Image classification data set "Dataset" (FieldRoboticsLab/Dataset-for-Indoor-Surface-Classification on GitHub). Class labels (2): carpet, wood.

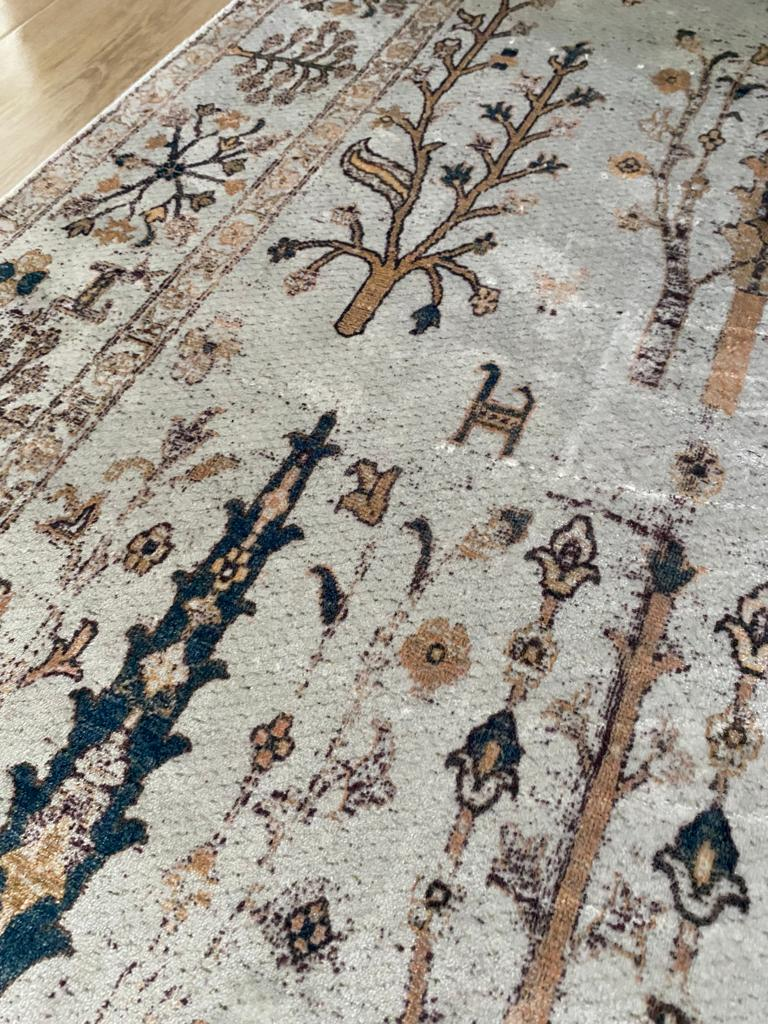
Label: carpet

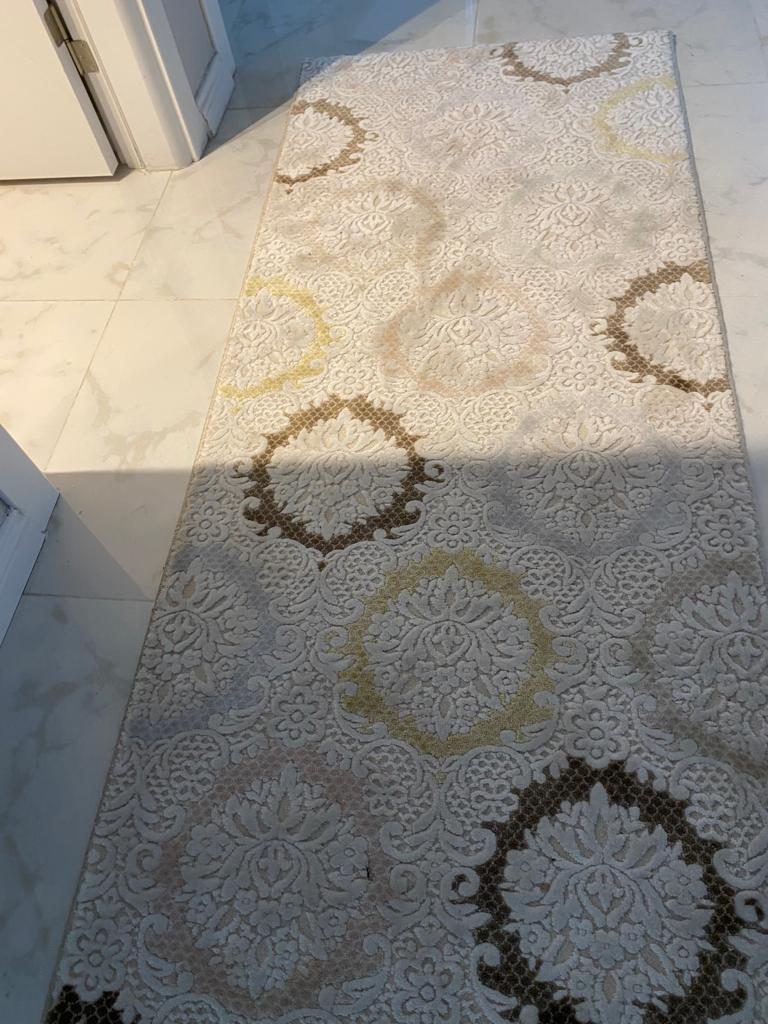
Label: carpet

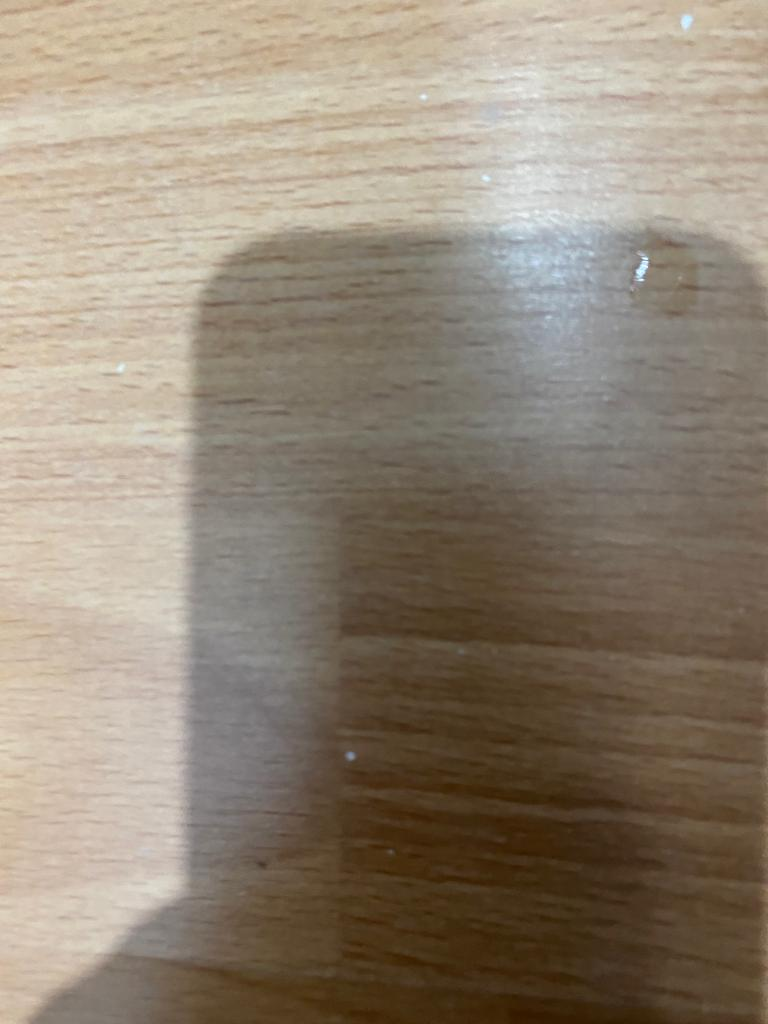
Label: wood

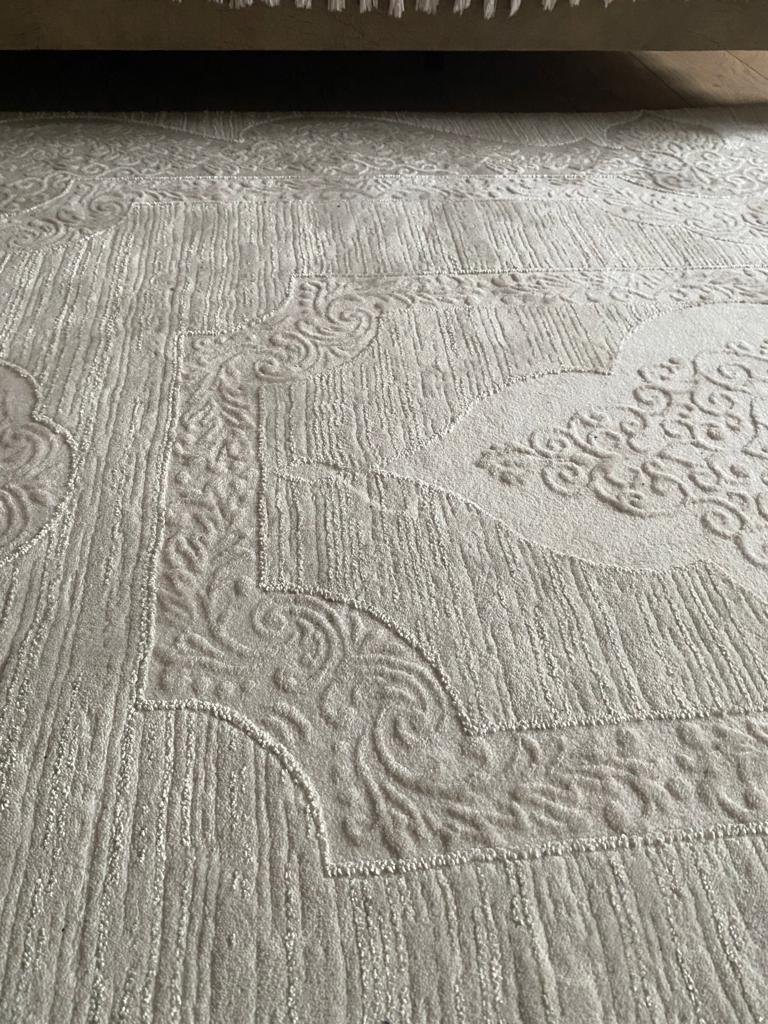
Label: carpet

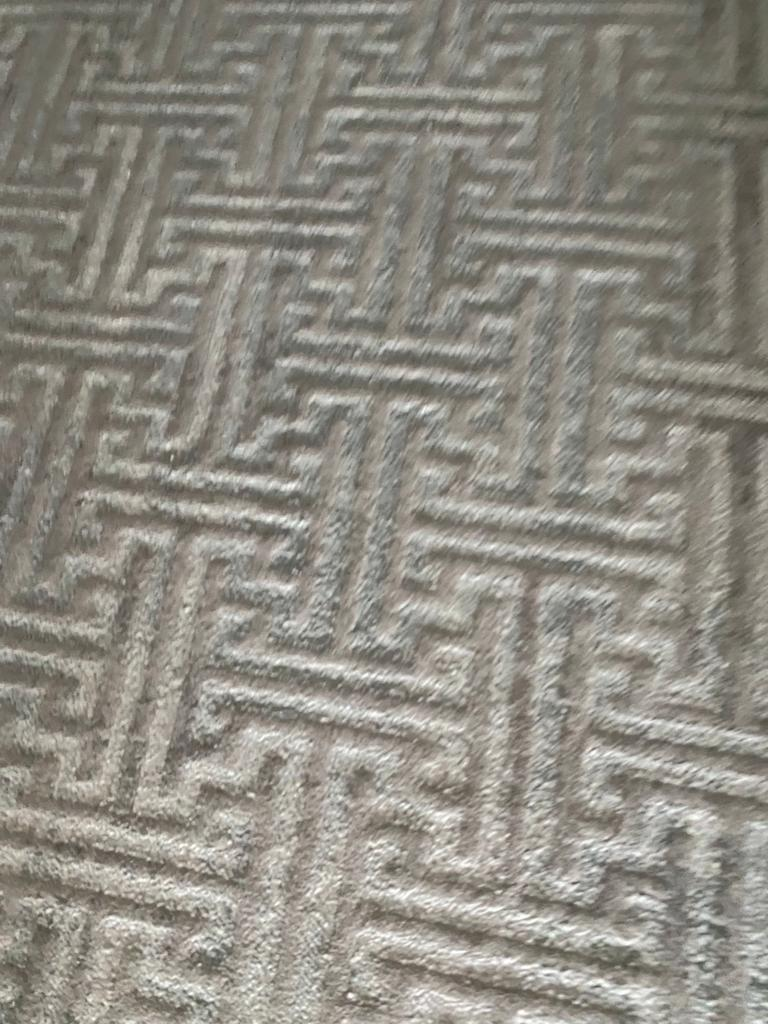
Label: carpet

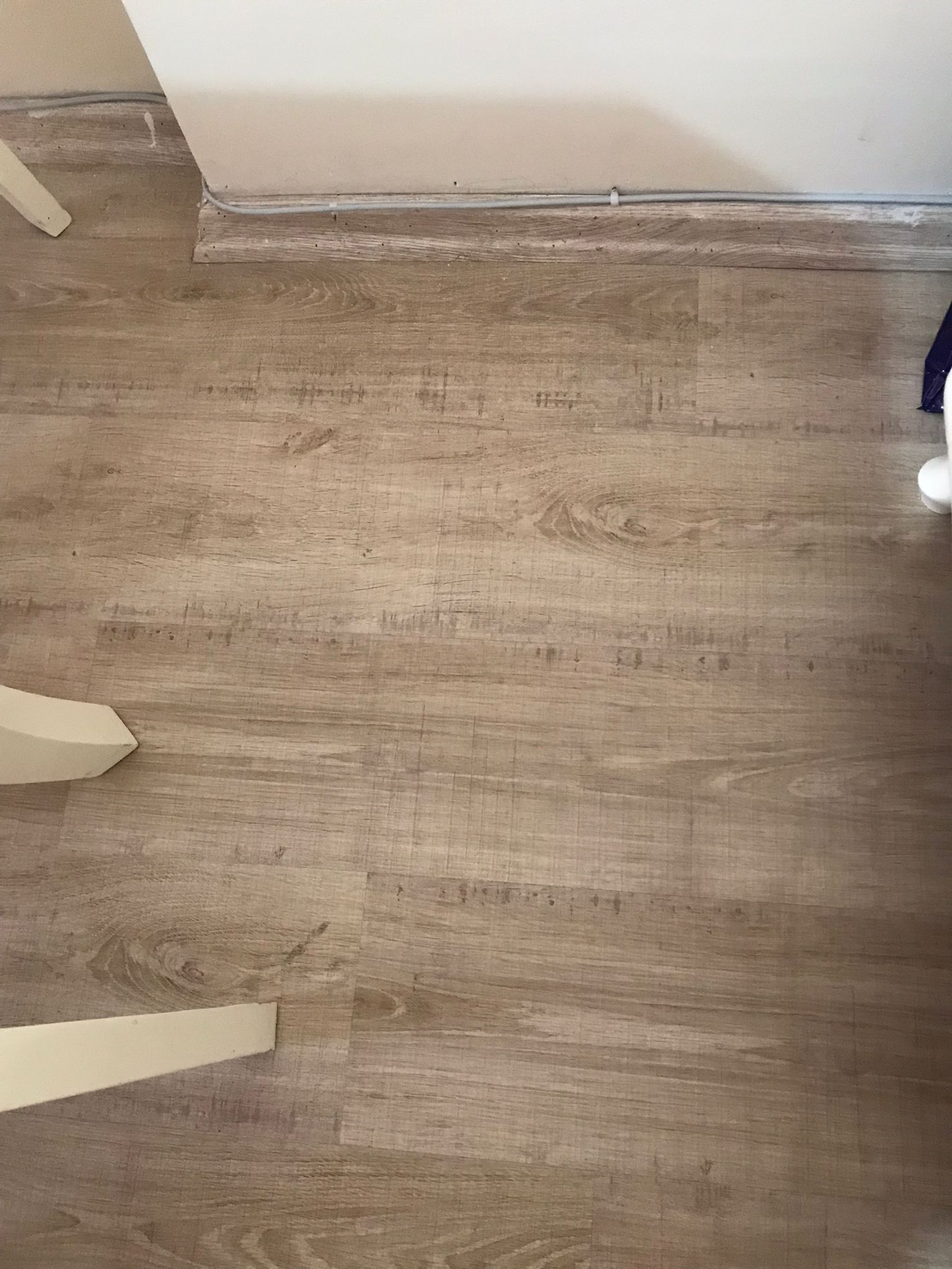
Label: wood
